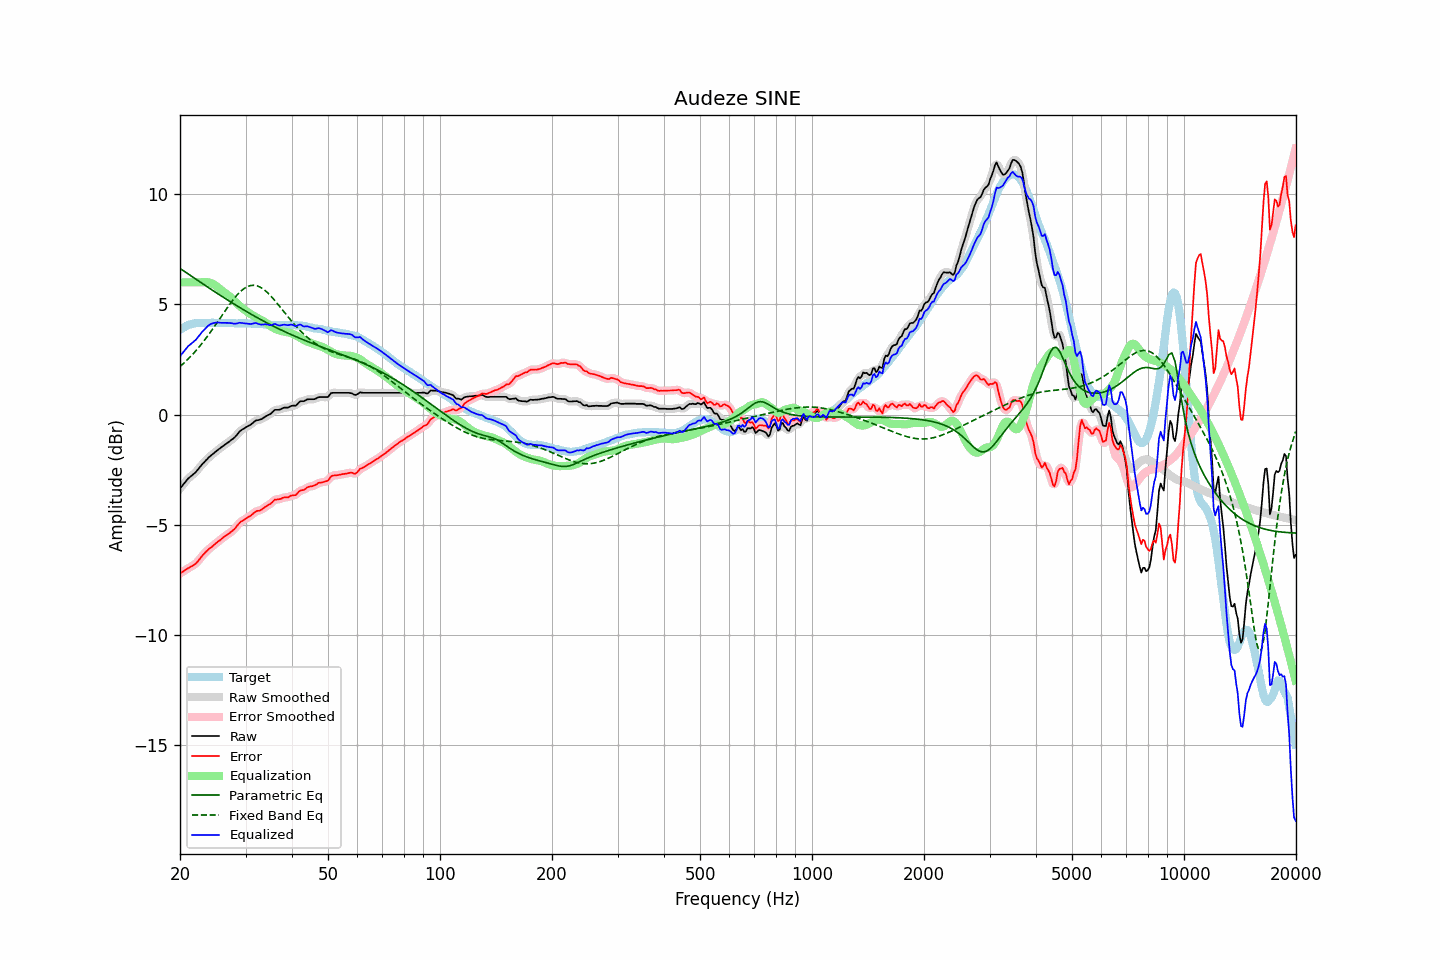

Data behind this chart, as committed beside it:
frequency, raw, error, smoothed, error_smoothed, equalization, parametric_eq, fixed_band_eq, equalized_raw, equalized_smoothed, target
20.00, -3.35, -7.20, -3.36, -7.20, 6.00, 6.63, 2.18, 2.65, 2.64, 3.85
20.20, -3.26, -7.16, -3.26, -7.15, 6.00, 6.58, 2.25, 2.74, 2.74, 3.90
20.40, -3.17, -7.12, -3.17, -7.11, 6.00, 6.53, 2.31, 2.83, 2.83, 3.95
20.61, -3.08, -7.06, -3.08, -7.06, 6.00, 6.48, 2.38, 2.92, 2.92, 3.97
20.81, -2.99, -7.02, -2.99, -7.01, 6.00, 6.43, 2.45, 3.01, 3.01, 4.02
21.02, -2.90, -6.97, -2.91, -6.97, 6.00, 6.38, 2.52, 3.10, 3.09, 4.06
21.23, -2.84, -6.92, -2.84, -6.93, 6.00, 6.33, 2.59, 3.16, 3.16, 4.08
21.44, -2.78, -6.88, -2.78, -6.88, 6.00, 6.28, 2.67, 3.22, 3.22, 4.10
21.66, -2.72, -6.84, -2.72, -6.84, 6.00, 6.24, 2.75, 3.28, 3.28, 4.12
21.87, -2.66, -6.79, -2.66, -6.79, 6.00, 6.19, 2.83, 3.34, 3.34, 4.13
22.09, -2.59, -6.74, -2.59, -6.73, 6.00, 6.14, 2.91, 3.41, 3.41, 4.15
22.31, -2.50, -6.66, -2.50, -6.66, 6.00, 6.09, 2.99, 3.50, 3.50, 4.16
22.54, -2.41, -6.57, -2.41, -6.57, 6.00, 6.04, 3.08, 3.59, 3.59, 4.16
22.76, -2.32, -6.48, -2.32, -6.48, 6.00, 5.99, 3.17, 3.68, 3.68, 4.16
22.99, -2.23, -6.38, -2.24, -6.39, 6.01, 5.94, 3.26, 3.77, 3.77, 4.15
23.22, -2.16, -6.31, -2.16, -6.31, 6.01, 5.89, 3.35, 3.85, 3.85, 4.15
23.45, -2.08, -6.23, -2.08, -6.23, 6.01, 5.84, 3.45, 3.93, 3.93, 4.15
23.69, -2.01, -6.17, -2.01, -6.16, 6.01, 5.80, 3.55, 3.99, 4.00, 4.16
23.92, -1.93, -6.09, -1.94, -6.10, 5.99, 5.75, 3.65, 4.06, 4.06, 4.16
24.16, -1.87, -6.04, -1.87, -6.04, 5.97, 5.70, 3.75, 4.10, 4.10, 4.16
24.40, -1.81, -5.98, -1.81, -5.98, 5.94, 5.65, 3.85, 4.13, 4.14, 4.17
24.65, -1.75, -5.91, -1.75, -5.92, 5.91, 5.60, 3.95, 4.15, 4.16, 4.16
24.89, -1.69, -5.85, -1.69, -5.85, 5.86, 5.55, 4.06, 4.17, 4.17, 4.16
25.14, -1.63, -5.79, -1.63, -5.80, 5.81, 5.51, 4.17, 4.18, 4.18, 4.16
25.39, -1.57, -5.74, -1.57, -5.74, 5.75, 5.46, 4.27, 4.18, 4.18, 4.17
25.65, -1.52, -5.69, -1.52, -5.68, 5.69, 5.41, 4.38, 4.17, 4.17, 4.17
25.91, -1.46, -5.62, -1.46, -5.63, 5.63, 5.37, 4.49, 4.16, 4.16, 4.16
26.16, -1.41, -5.57, -1.41, -5.56, 5.57, 5.32, 4.59, 4.16, 4.16, 4.16
26.43, -1.35, -5.51, -1.35, -5.51, 5.52, 5.27, 4.70, 4.17, 4.17, 4.16
26.69, -1.30, -5.46, -1.30, -5.46, 5.47, 5.23, 4.81, 4.17, 4.16, 4.15
26.96, -1.25, -5.41, -1.25, -5.41, 5.41, 5.18, 4.91, 4.16, 4.16, 4.16
27.23, -1.20, -5.36, -1.20, -5.36, 5.35, 5.13, 5.01, 4.15, 4.15, 4.16
27.50, -1.14, -5.30, -1.15, -5.31, 5.29, 5.09, 5.11, 4.15, 4.14, 4.16
27.77, -1.09, -5.24, -1.09, -5.24, 5.22, 5.04, 5.21, 4.13, 4.13, 4.15
28.05, -1.03, -5.18, -1.03, -5.17, 5.15, 5.00, 5.30, 4.12, 4.13, 4.15
28.33, -0.95, -5.09, -0.95, -5.09, 5.08, 4.95, 5.38, 4.13, 4.13, 4.14
28.62, -0.86, -5.00, -0.86, -5.00, 5.01, 4.91, 5.47, 4.15, 4.15, 4.13
28.90, -0.77, -4.91, -0.78, -4.92, 4.94, 4.86, 5.54, 4.17, 4.16, 4.14
29.19, -0.71, -4.84, -0.71, -4.85, 4.87, 4.82, 5.61, 4.16, 4.16, 4.13
29.48, -0.66, -4.81, -0.66, -4.80, 4.81, 4.78, 5.67, 4.15, 4.15, 4.15
29.78, -0.62, -4.76, -0.62, -4.76, 4.76, 4.73, 5.73, 4.14, 4.14, 4.14
30.08, -0.57, -4.72, -0.57, -4.72, 4.71, 4.69, 5.77, 4.13, 4.13, 4.15
30.38, -0.53, -4.67, -0.53, -4.67, 4.66, 4.65, 5.81, 4.12, 4.12, 4.13
30.68, -0.49, -4.62, -0.49, -4.63, 4.61, 4.61, 5.83, 4.12, 4.12, 4.13
30.99, -0.45, -4.58, -0.45, -4.57, 4.56, 4.56, 5.86, 4.11, 4.12, 4.13
31.30, -0.39, -4.52, -0.39, -4.52, 4.52, 4.52, 5.86, 4.12, 4.13, 4.13
31.61, -0.33, -4.46, -0.33, -4.45, 4.47, 4.48, 5.87, 4.14, 4.14, 4.13
31.93, -0.27, -4.40, -0.28, -4.40, 4.43, 4.44, 5.85, 4.16, 4.15, 4.12
32.24, -0.25, -4.36, -0.25, -4.37, 4.39, 4.40, 5.84, 4.14, 4.13, 4.11
32.57, -0.24, -4.36, -0.24, -4.35, 4.35, 4.36, 5.81, 4.11, 4.11, 4.12
32.89, -0.22, -4.34, -0.22, -4.33, 4.31, 4.32, 5.78, 4.09, 4.09, 4.12
33.22, -0.19, -4.29, -0.19, -4.29, 4.27, 4.28, 5.73, 4.08, 4.09, 4.10
33.55, -0.14, -4.24, -0.14, -4.24, 4.24, 4.24, 5.68, 4.09, 4.09, 4.10
33.89, -0.09, -4.18, -0.10, -4.19, 4.19, 4.20, 5.62, 4.10, 4.10, 4.09
34.23, -0.05, -4.15, -0.05, -4.14, 4.14, 4.16, 5.56, 4.09, 4.09, 4.09
34.57, -0.01, -4.09, -0.02, -4.10, 4.09, 4.13, 5.49, 4.08, 4.07, 4.08
34.92, 0.02, -4.06, 0.03, -4.05, 4.03, 4.09, 5.42, 4.05, 4.06, 4.08
35.27, 0.08, -4.00, 0.09, -3.99, 3.99, 4.05, 5.34, 4.06, 4.07, 4.07
35.62, 0.15, -3.92, 0.15, -3.92, 3.94, 4.02, 5.26, 4.09, 4.09, 4.07
35.97, 0.22, -3.85, 0.20, -3.87, 3.90, 3.98, 5.17, 4.12, 4.10, 4.07
... 635 more rows
